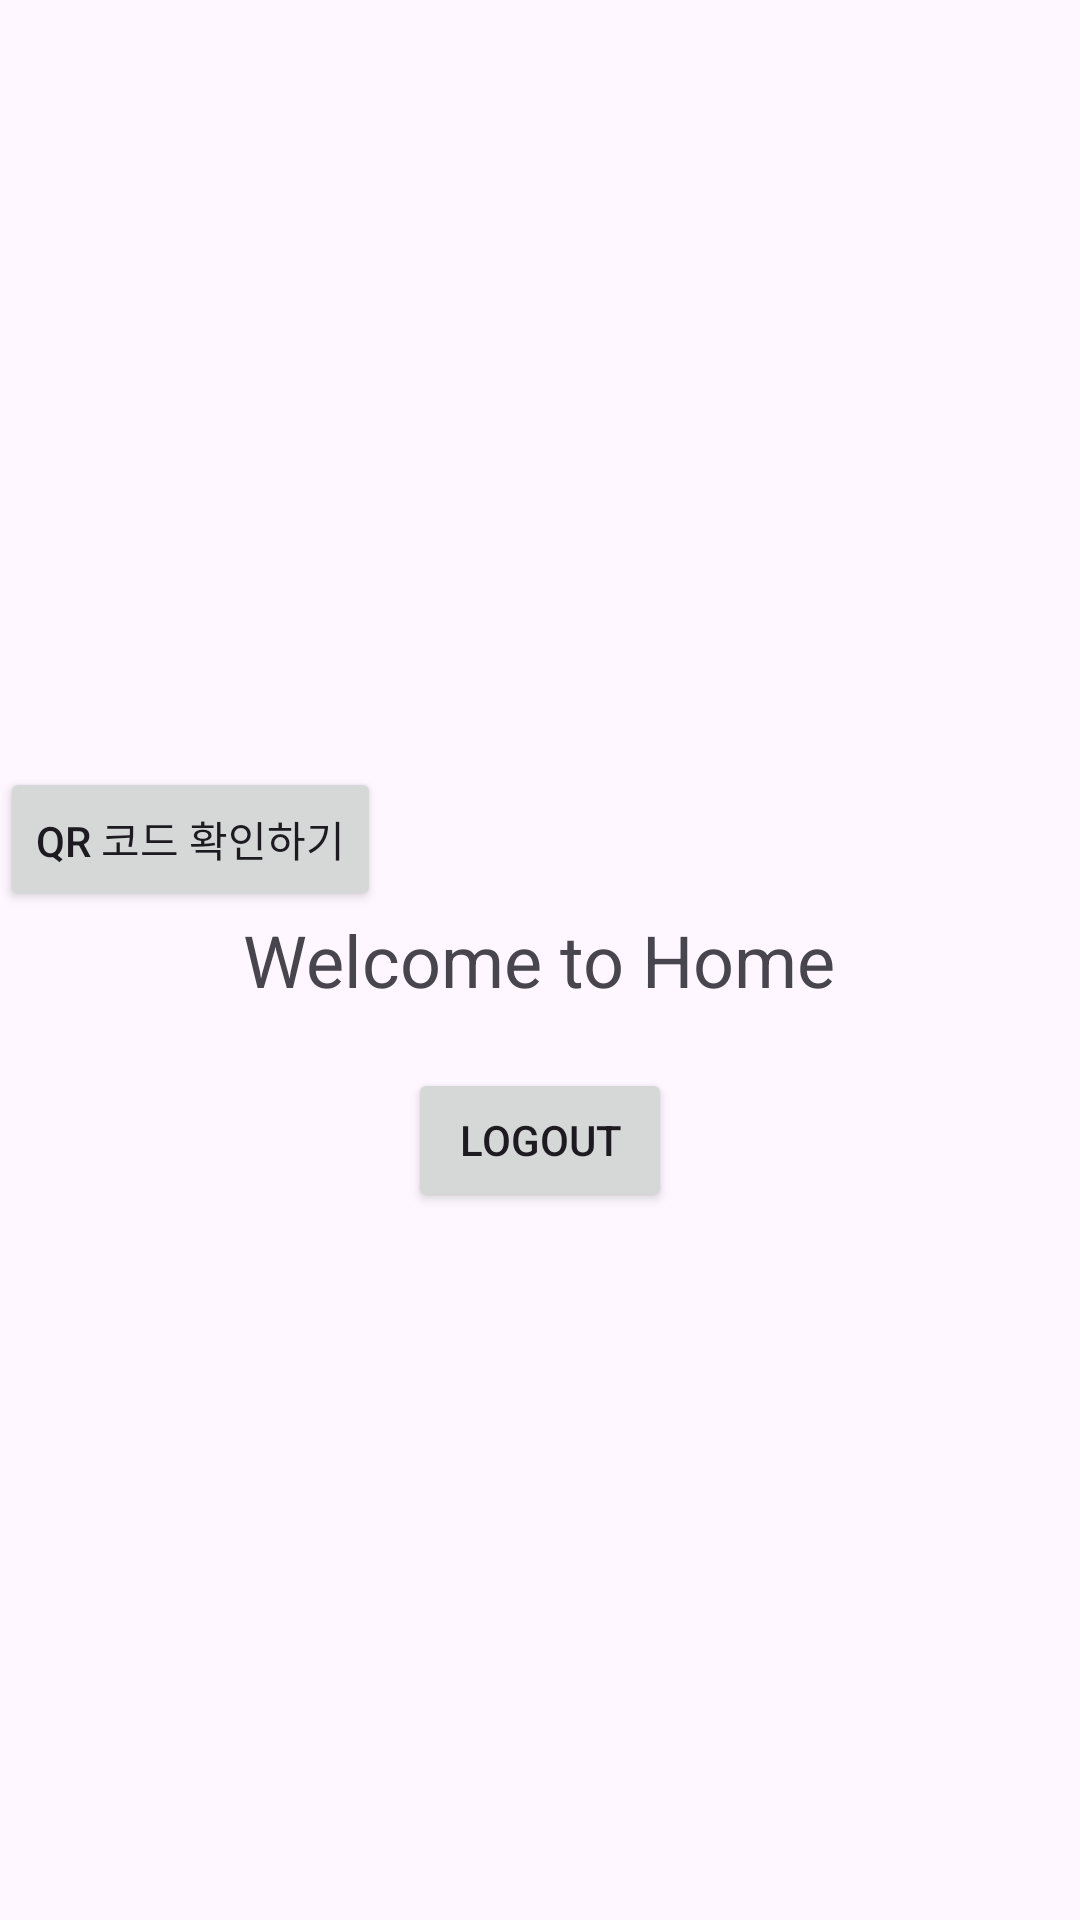

Produce the Android XML layout that renders to this screen, including the resource entries it uses.
<!-- AndroidManifest.xml: application theme Theme.EcoariumApp -->
<!-- res/layout/activity_home.xml -->
<?xml version="1.0" encoding="utf-8"?>
<RelativeLayout xmlns:android="http://schemas.android.com/apk/res/android"
                android:layout_width="match_parent"
                android:layout_height="match_parent">

    <Button
            android:id="@+id/QRcodeButton"
            android:layout_width="wrap_content"
            android:layout_height="wrap_content"
            android:text="QR 코드 확인하기"
            android:layout_above="@+id/welcomeTextView"/>

    <TextView
            android:id="@+id/welcomeTextView"
            android:layout_width="wrap_content"
            android:layout_height="wrap_content"
            android:text="Welcome to Home"
            android:textSize="24sp"
            android:layout_centerInParent="true"/>

    <Button
            android:id="@+id/logoutButton"
            android:layout_width="wrap_content"
            android:layout_height="wrap_content"
            android:text="Logout"
            android:layout_below="@id/welcomeTextView"
            android:layout_centerHorizontal="true"
            android:layout_marginTop="20dp"/>

</RelativeLayout>
<!-- resources referenced by this layout -->
<resources>
  <style name="Theme.EcoariumApp" parent="Base.Theme.EcoariumApp" />
  <style name="Base.Theme.EcoariumApp" parent="Theme.Material3.DayNight.NoActionBar">
          
          <item name="colorPrimary">@color/green</item>
      </style>
  <color name="green">#01967F</color>
</resources>
